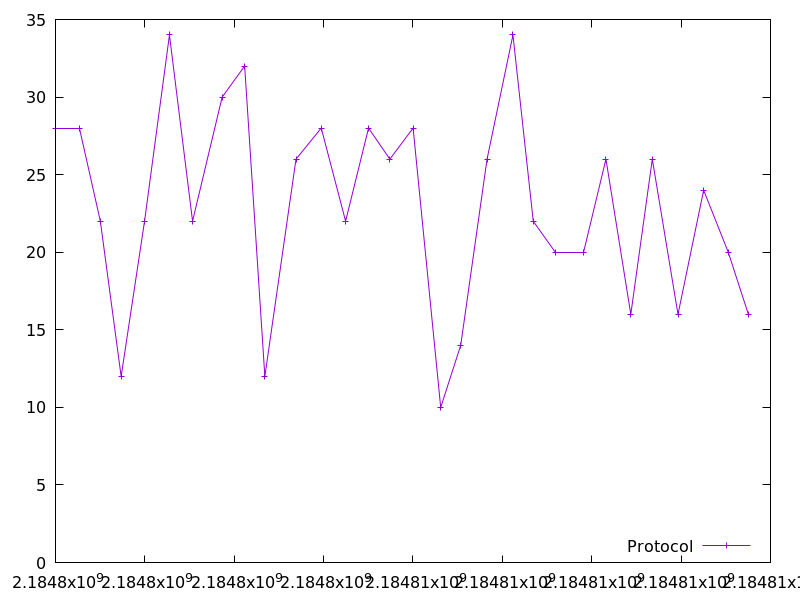

The table this chart was drawn from, first rows:
2184798007.0964837, 28.0
2184798529, 28.0
2184799004, 22.0
2184799469, 12.0
2184799992, 22.0
2184800550, 34.0
2184801067, 22.0
2184801729, 30.0
2184802233, 32.0
2184802686, 12.0
2184803382, 26.0
2184803948, 28.0
2184804492, 22.0
2184805006, 28.0
2184805483, 26.0
2184806003, 28.0
2184806620, 10.0
2184807068, 14.0
2184807657, 26.0
2184808237, 34.0
2184808692, 22.0
2184809190, 20.0
2184809815, 20.0
2184810319, 26.0
2184810875, 16.0
2184811356, 26.0
2184811931, 16.0
2184812505, 24.0
2184813056, 20.0
2184813506, 16.0
